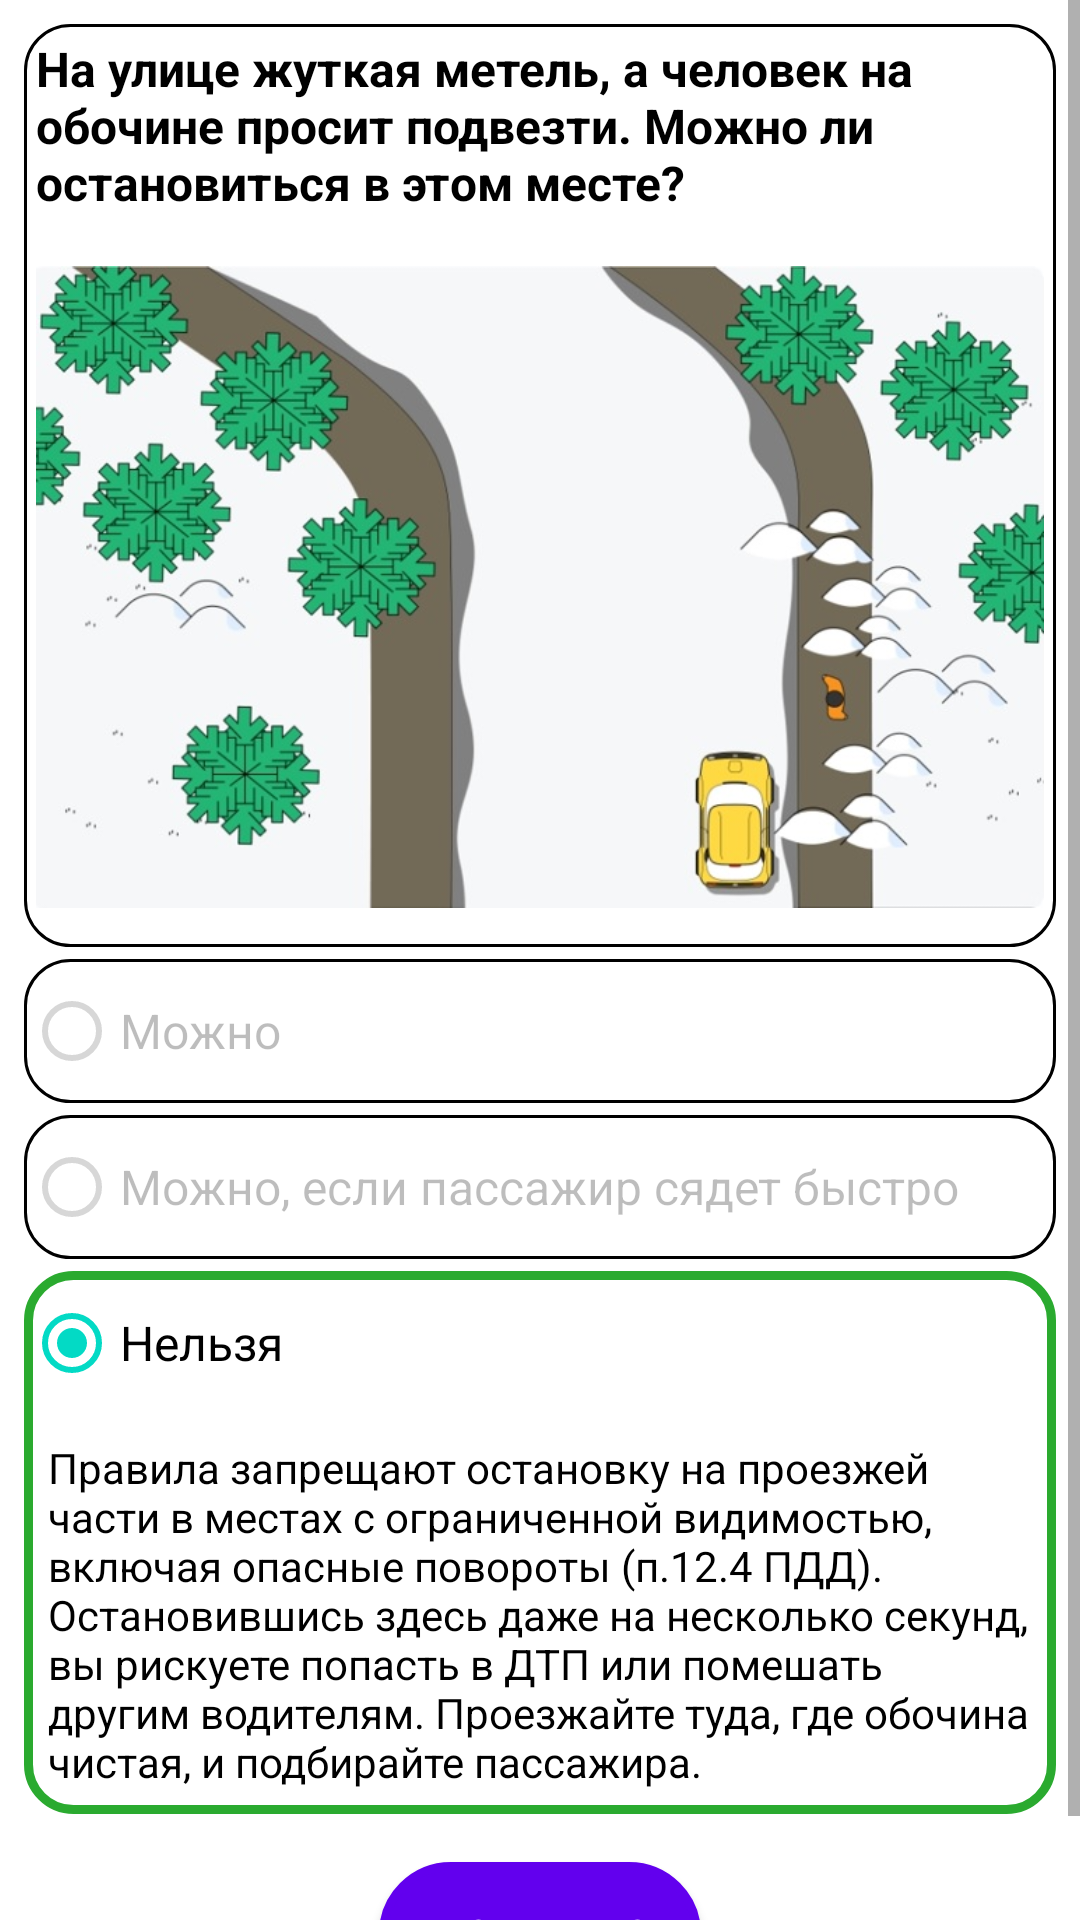

Layout XML and referenced resources for this Android screen:
<!-- AndroidManifest.xml: application theme Theme.TrafficRules -->
<!-- res/layout/fragment_q2correct.xml -->
<?xml version="1.0" encoding="utf-8"?>
<ScrollView
    android:layout_width="match_parent"
    android:layout_height="wrap_content"
    xmlns:android="http://schemas.android.com/apk/res/android"
    android:orientation="vertical">

<androidx.constraintlayout.widget.ConstraintLayout xmlns:app="http://schemas.android.com/apk/res-auto"
    xmlns:tools="http://schemas.android.com/tools"
    android:layout_width="match_parent"
    android:layout_height="wrap_content"
    android:padding="8dp"
    tools:context=".Q2correct">

    <androidx.appcompat.widget.LinearLayoutCompat
        android:id="@+id/linearLayoutCompat"
        android:layout_width="match_parent"
        android:layout_height="wrap_content"
        android:background="@drawable/rectangle_layout"
        android:orientation="vertical"
        app:layout_constraintBottom_toTopOf="@+id/linearLayoutCompat2"
        app:layout_constraintEnd_toEndOf="parent"
        app:layout_constraintHorizontal_bias="0.5"
        app:layout_constraintStart_toStartOf="parent"
        app:layout_constraintTop_toTopOf="parent">

        <TextView
            android:id="@+id/q2TextView"
            android:layout_width="match_parent"
            android:layout_height="wrap_content"
            android:gravity="fill_horizontal"
            android:padding="4dp"
            android:text="@string/q2"
            android:textColor="?attr/colorOnSecondary"
            android:textSize="16sp"
            android:textStyle="bold" />

        <ImageView
            android:layout_width="match_parent"
            android:layout_height="240dp"
            android:contentDescription="@string/image2_content_description"
            android:padding="4dp"
            android:src="@drawable/picture_2" />
    </androidx.appcompat.widget.LinearLayoutCompat>

    <androidx.appcompat.widget.LinearLayoutCompat
        android:id="@+id/linearLayoutCompat2"
        android:layout_width="match_parent"
        android:layout_height="wrap_content"
        android:orientation="vertical"
        android:paddingTop="4dp"
        app:layout_constraintEnd_toEndOf="parent"
        app:layout_constraintHorizontal_bias="0.5"
        app:layout_constraintStart_toStartOf="parent"
        app:layout_constraintTop_toBottomOf="@id/linearLayoutCompat"
        tools:layout_editor_absoluteY="305dp">

        <RadioGroup
            android:id="@+id/radioGroup"
            android:layout_width="match_parent"
            android:layout_height="wrap_content">

            <RadioButton
                android:id="@+id/radioButton1"
                android:layout_width="match_parent"
                android:layout_height="wrap_content"
                android:layout_marginBottom="4dp"
                android:background="@drawable/rectangle_layout"
                android:text="@string/q2a1"
                android:textSize="16sp"
                android:enabled="false"/>

            <RadioButton
                android:id="@+id/radioButton2"
                android:layout_width="match_parent"
                android:layout_height="wrap_content"
                android:layout_marginBottom="4dp"
                android:background="@drawable/rectangle_layout"
                android:text="@string/q2a2"
                android:textSize="16sp"
                android:enabled="false"/>

            <androidx.appcompat.widget.LinearLayoutCompat
                android:layout_width="match_parent"
                android:orientation="vertical"
                android:layout_height="wrap_content"
                android:background="@drawable/rectangle_correct_answer_layout">

                <RadioButton
                    android:id="@+id/radioButton3"
                    android:layout_width="match_parent"
                    android:layout_height="wrap_content"
                    android:checked="true"
                    android:text="@string/q2a3"
                    android:textSize="16sp" />

                <TextView
                    android:padding="8dp"
                    android:layout_width="match_parent"
                    android:layout_height="wrap_content"
                    android:textSize="14sp"
                    android:textColor="?attr/colorOnSecondary"
                    android:text="@string/q2a"/>

            </androidx.appcompat.widget.LinearLayoutCompat>

        </RadioGroup>
    </androidx.appcompat.widget.LinearLayoutCompat>

    <com.google.android.material.button.MaterialButton
        android:id="@+id/nextButton2"
        android:layout_width="wrap_content"
        android:layout_height="wrap_content"
        android:text="@string/understand"
        android:layout_marginTop="16dp"
        android:background="@drawable/button_selector"
        app:layout_constraintBottom_toBottomOf="parent"
        app:layout_constraintEnd_toEndOf="parent"
        app:layout_constraintHorizontal_bias="0.5"
        app:layout_constraintStart_toStartOf="parent"
        app:layout_constraintTop_toBottomOf="@+id/linearLayoutCompat2" />

</androidx.constraintlayout.widget.ConstraintLayout>

</ScrollView>
<!-- resources referenced by this layout -->
<resources>
  <!-- drawable button_selector (drawable) -->
  <?xml version="1.0" encoding="utf-8"?>
  <selector xmlns:android="http://schemas.android.com/apk/res/android">
      <item android:state_enabled="true"
          android:drawable="@drawable/rectangle_enabled_button" />
  
      <item android:state_enabled="false"
          android:drawable="@drawable/rectangle_disabled_button" />
  </selector>
  <!-- drawable picture_2: jpg bitmap (drawable, 74721 bytes) -->
  <!-- drawable rectangle_correct_answer_layout (drawable) -->
  <?xml version="1.0" encoding="utf-8"?>
  <selector xmlns:android="http://schemas.android.com/apk/res/android">
      <item>
          <shape android:shape="rectangle">
              <stroke
                  android:width="3dp"
                  android:color="#2AAA2F" />
              <corners android:radius="15dp"></corners>
          </shape>
      </item>
  </selector>
  <!-- drawable rectangle_layout (drawable) -->
  <?xml version="1.0" encoding="utf-8"?>
  <selector xmlns:android="http://schemas.android.com/apk/res/android">
      <item>
          <shape android:shape="rectangle">
              <stroke
                  android:width="1dp"
                  android:color="?attr/colorOnSecondary" />
              <corners android:radius="15dp"></corners>
          </shape>
      </item>
  </selector>
  <string name="image2_content_description">image2</string>
  <string name="q2">На улице жуткая метель, а человек на обочине просит подвезти. Можно ли остановиться в этом месте?</string>
  <string name="q2a">Правила запрещают остановку на проезжей части в местах с ограниченной видимостью, включая опасные повороты (п.12.4 ПДД). Остановившись здесь даже на несколько секунд, вы рискуете попасть в ДТП или помешать другим водителям. Проезжайте туда, где обочина чистая, и подбирайте пассажира.</string>
  <string name="q2a1">Можно</string>
  <string name="q2a2">Можно, если пассажир сядет быстро</string>
  <string name="q2a3">Нельзя</string>
  <string name="understand">Понятно</string>
  <style name="Theme.TrafficRules" parent="Theme.MaterialComponents.DayNight.DarkActionBar">
          
          <item name="colorPrimary">@color/purple_500</item>
          <item name="colorPrimaryVariant">@color/purple_700</item>
          <item name="colorOnPrimary">@color/white</item>
          
          <item name="colorSecondary">@color/teal_200</item>
          <item name="colorSecondaryVariant">@color/teal_700</item>
          <item name="colorOnSecondary">@color/black</item>
          
          <item name="android:statusBarColor">?attr/colorPrimaryVariant</item>
          
      </style>
  <!-- drawable rectangle_enabled_button (drawable) -->
  <?xml version="1.0" encoding="utf-8"?>
  <shape
      xmlns:android="http://schemas.android.com/apk/res/android"
      android:shape="rectangle">
      <stroke
          android:color="@color/purple_700"
          android:width="3dp" />
  
      <corners android:radius="25dp" />
      <solid
          android:color="?attr/colorOnSecondary"/>
  </shape>
  <!-- drawable rectangle_disabled_button (drawable) -->
  <?xml version="1.0" encoding="utf-8"?>
  <shape
      xmlns:android="http://schemas.android.com/apk/res/android"
      android:shape="rectangle">
      <stroke
          android:color="@color/purple_700"
          android:width="3dp" />
  
      <corners android:radius="25dp" />
      <solid
          android:color="#4A4646"/>
  </shape>
  <!-- not gathered from this repository: default colours our renderer supplied (Android Studio template values) -->
  <color name="purple_500">#FF6200EE</color>
  <color name="purple_700">#FF3700B3</color>
  <color name="teal_200">#FF03DAC5</color>
  <color name="teal_700">#FF018786</color>
  <color name="black">#FF000000</color>
  <color name="white">#FFFFFFFF</color>
</resources>
